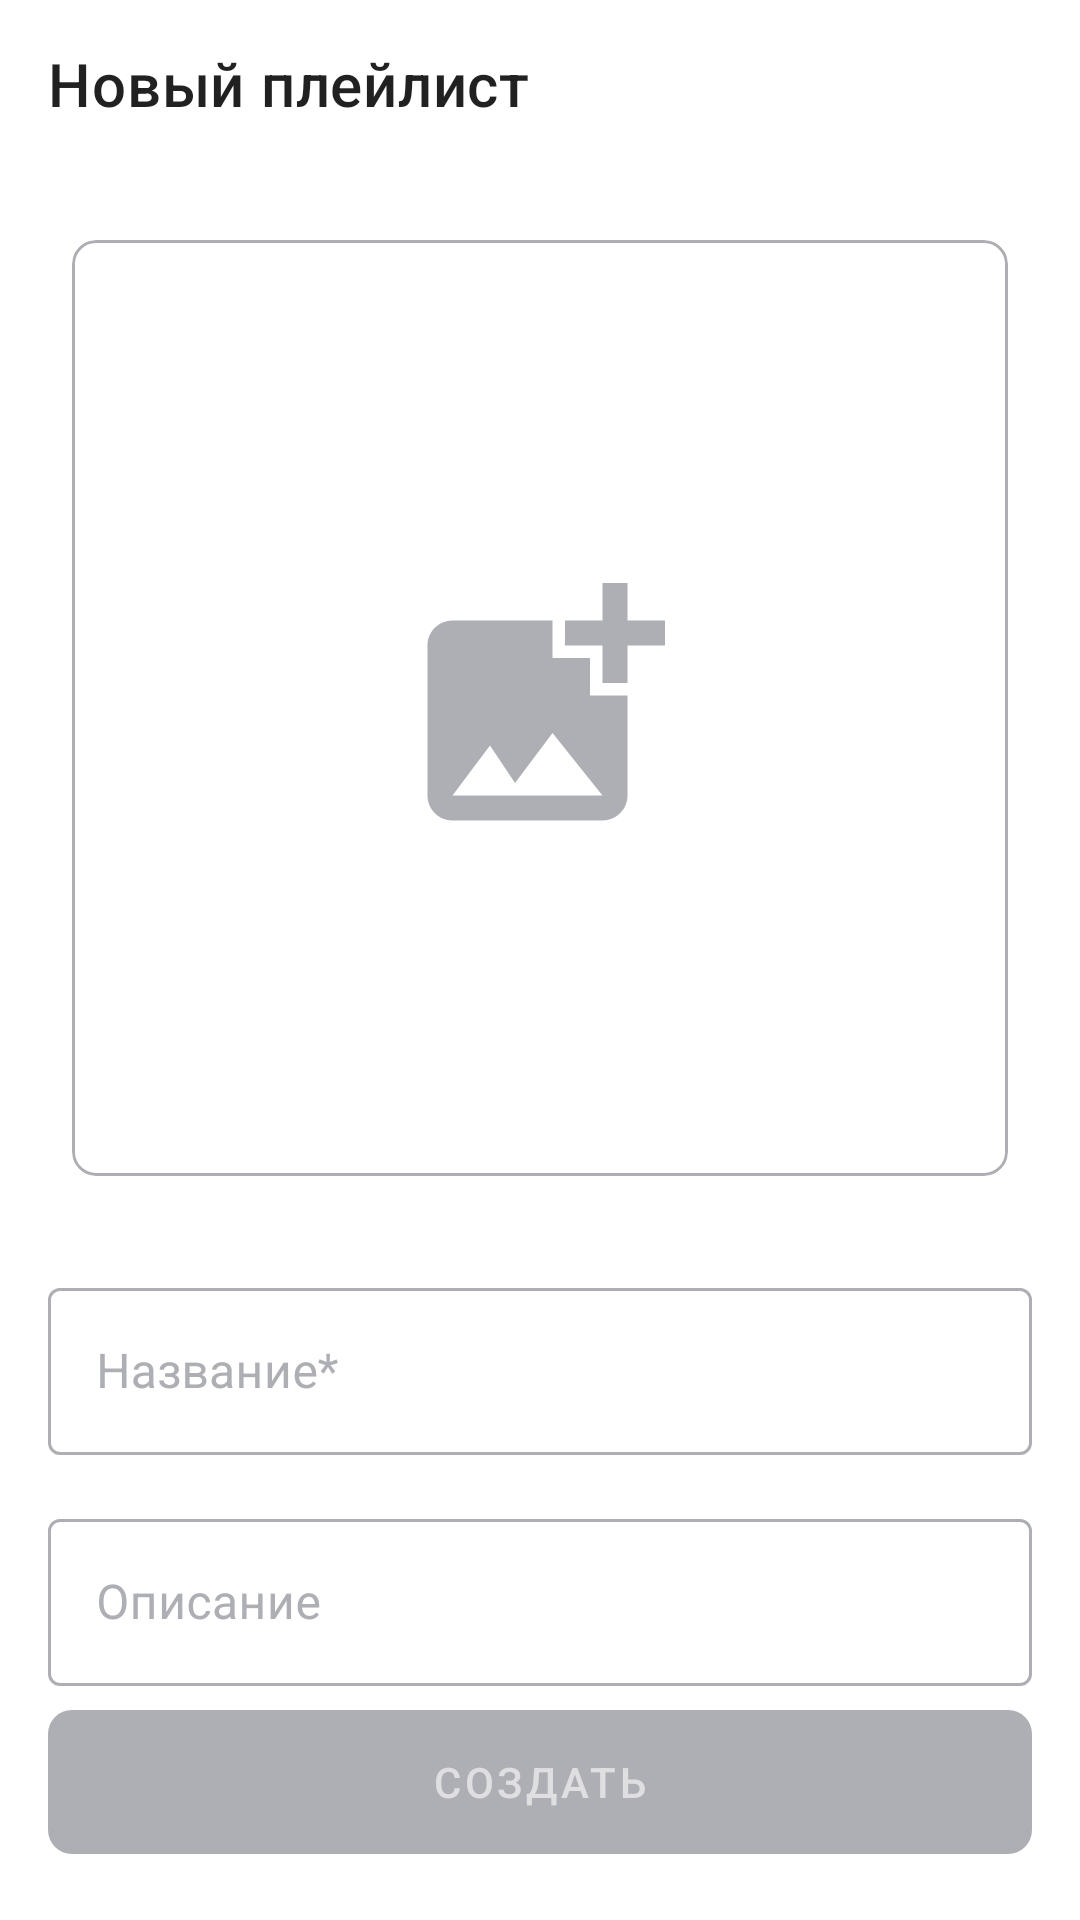

Android layout source for this screen:
<!-- AndroidManifest.xml: application theme Theme.PlaylistMaker -->
<!-- res/layout/fragment_create_playlist.xml -->
<?xml version="1.0" encoding="utf-8"?>
<androidx.constraintlayout.widget.ConstraintLayout
    xmlns:android="http://schemas.android.com/apk/res/android"
    xmlns:app="http://schemas.android.com/apk/res-auto"
    android:layout_width="match_parent"
    android:layout_height="match_parent"
    style="@style/backgroundColorActivity">

    <androidx.appcompat.widget.Toolbar
        android:id="@+id/toolbar"
        android:layout_width="match_parent"
        android:layout_height="wrap_content"
        app:layout_constraintTop_toTopOf="parent"
        app:title="@string/new_playlist"
        app:navigationIcon="@drawable/ic_arrow_back_48x48"
        />

    <com.google.android.material.button.MaterialButton
        android:id="@+id/createButton"
        android:layout_width="match_parent"
        android:layout_height="60dp"
        android:layout_margin="16dp"
        android:text="@string/create"
        android:enabled="false"
        app:cornerRadius="8dp"
        app:backgroundTint="@color/create_button_background"
        android:textColor="@color/create_button_text"
        app:layout_constraintBottom_toBottomOf="parent" />

    <ScrollView
        android:layout_width="match_parent"
        android:layout_height="0dp"
        android:fillViewport="true"
        app:layout_constraintTop_toBottomOf="@id/toolbar"
        app:layout_constraintBottom_toTopOf="@id/createButton">

        <androidx.constraintlayout.widget.ConstraintLayout
            android:layout_width="match_parent"
            android:layout_height="wrap_content">

            <com.google.android.material.imageview.ShapeableImageView
                android:id="@+id/playlistCover"
                android:layout_width="0dp"
                android:layout_height="0dp"
                android:layout_marginHorizontal="24dp"
                android:layout_marginTop="24dp"
                android:src="@drawable/create_image_playlist_312x312"
                android:scaleType="centerCrop"
                android:background="?attr/colorSurface"
                app:shapeAppearanceOverlay="@style/RoundedCorners8dp"
                app:layout_constraintDimensionRatio="1:1"
                app:layout_constraintTop_toTopOf="parent"
                app:layout_constraintStart_toStartOf="parent"
                app:layout_constraintEnd_toEndOf="parent" />

            <com.google.android.material.textfield.TextInputLayout
                android:id="@+id/nameInputLayout"
                style="@style/Widget.MaterialComponents.TextInputLayout.OutlinedBox"
                android:layout_width="match_parent"
                android:layout_height="wrap_content"
                app:boxStrokeColor="@color/text_input_layout_stroke_color"
                android:layout_marginHorizontal="16dp"
                android:layout_marginTop="32dp"
                app:hintTextColor="@color/yp_textGray"
                android:textColorHint="@color/yp_textGray"
                app:layout_constraintTop_toBottomOf="@id/playlistCover"
                app:layout_constraintStart_toStartOf="parent"
                app:layout_constraintEnd_toEndOf="parent">

                <com.google.android.material.textfield.TextInputEditText
                    android:id="@+id/nameEditText"
                    android:layout_width="match_parent"
                    android:layout_height="wrap_content"
                    android:hint="@string/playlist_name"
                    android:inputType="textCapSentences"
                    android:maxLines="1" />
            </com.google.android.material.textfield.TextInputLayout>

            <com.google.android.material.textfield.TextInputLayout
                android:id="@+id/descriptionInputLayout"
                style="@style/Widget.MaterialComponents.TextInputLayout.OutlinedBox"
                android:layout_width="match_parent"
                android:layout_height="wrap_content"
                app:boxStrokeColor="@color/text_input_layout_stroke_color"
                android:layout_marginHorizontal="16dp"
                android:layout_marginTop="16dp"
                app:hintTextColor="@color/yp_textGray"
                android:textColorHint="@color/yp_textGray"
                app:layout_constraintTop_toBottomOf="@id/nameInputLayout"
                app:layout_constraintStart_toStartOf="parent"
                app:layout_constraintEnd_toEndOf="parent">

                <com.google.android.material.textfield.TextInputEditText
                    android:id="@+id/descriptionEditText"
                    android:layout_width="match_parent"
                    android:layout_height="wrap_content"
                    android:hint="@string/playlist_description"
                    android:inputType="textCapSentences|textMultiLine" />
            </com.google.android.material.textfield.TextInputLayout>

        </androidx.constraintlayout.widget.ConstraintLayout>
    </ScrollView>
</androidx.constraintlayout.widget.ConstraintLayout>
<!-- resources referenced by this layout -->
<resources>
  <color name="yp_textGray">#AEAFB4</color>
  <!-- drawable create_image_playlist_312x312 (drawable) -->
  <vector xmlns:android="http://schemas.android.com/apk/res/android"
      android:width="312dp"
      android:height="312dp"
      android:viewportWidth="312"
      android:viewportHeight="312">
    <path
        android:strokeWidth="1"
        android:pathData="M8,0.5L304,0.5A7.5,7.5 0,0 1,311.5 8L311.5,304A7.5,7.5 0,0 1,304 311.5L8,311.5A7.5,7.5 0,0 1,0.5 304L0.5,8A7.5,7.5 0,0 1,8 0.5z"
        android:fillColor="#00000000"
        android:strokeColor="#AEAFB4"/>
    <group>
      <clip-path
          android:pathData="M114,106L198,106A8,8 0,0 1,206 114L206,198A8,8 0,0 1,198 206L114,206A8,8 0,0 1,106 198L106,114A8,8 0,0 1,114 106z"/>
      <path
          android:pathData="M185.17,135.17V147.63C185.17,147.63 176.88,147.67 176.83,147.63V135.17H164.33C164.33,135.17 164.38,126.88 164.33,126.83H176.83V114.33H185.17V126.83H197.67V135.17H185.17ZM172.67,151.83V139.33H160.17V126.83H126.83C122.25,126.83 118.5,130.58 118.5,135.17V185.17C118.5,189.75 122.25,193.5 126.83,193.5H176.83C181.42,193.5 185.17,189.75 185.17,185.17V151.83H172.67ZM126.83,185.17L139.33,168.5L147.67,181L160.17,164.33L176.83,185.17H126.83Z"
          android:fillColor="#AEAFB4"/>
    </group>
  </vector>
  <string name="create">Создать</string>
  <string name="new_playlist">Новый плейлист</string>
  <string name="playlist_description">Описание</string>
  <string name="playlist_name">Название*</string>
  <style name="RoundedCorners8dp" parent="">
          <item name="cornerFamily">rounded</item>
          <item name="cornerSize">8dp</item>
      </style>
  <style name="backgroundColorActivity">
          <item name="android:background">?attr/colorSurface</item>
      </style>
  <style name="Theme.PlaylistMaker" parent="Base.Theme.PlaylistMaker" />
  <style name="Base.Theme.PlaylistMaker" parent="Theme.MaterialComponents.DayNight.NoActionBar">
          
          <item name="colorPrimary">@color/yp_blue</item>
          <item name="colorOnPrimary">@color/yp_white</item>
          <item name="colorSecondary">@color/switchOn</item>
          <item name="colorOnSecondary">@color/yp_white</item>
          <item name="colorSurface">@color/yp_white</item>
          <item name="colorOnSurface">@color/yp_black</item>
          <item name="colorOnSurfaceVariant">@color/yp_textGray</item>
          <item name="colorTextHintPrimary">@color/yp_textGray</item>
          <item name="android:windowBackground">@color/yp_white</item>
          <item name="iconColor">@color/yp_textGray</item>
          <item name="colorArtistNameText">@color/yp_textGray</item>
          <item name="colorTimeTrackText">@color/yp_textGray</item>
      </style>
  <color name="yp_blue">#3772E7</color>
  <color name="yp_white">#FFFFFFFF</color>
  <color name="switchOn">#3772E7</color>
  <color name="yp_black">#1A1B22</color>
</resources>
